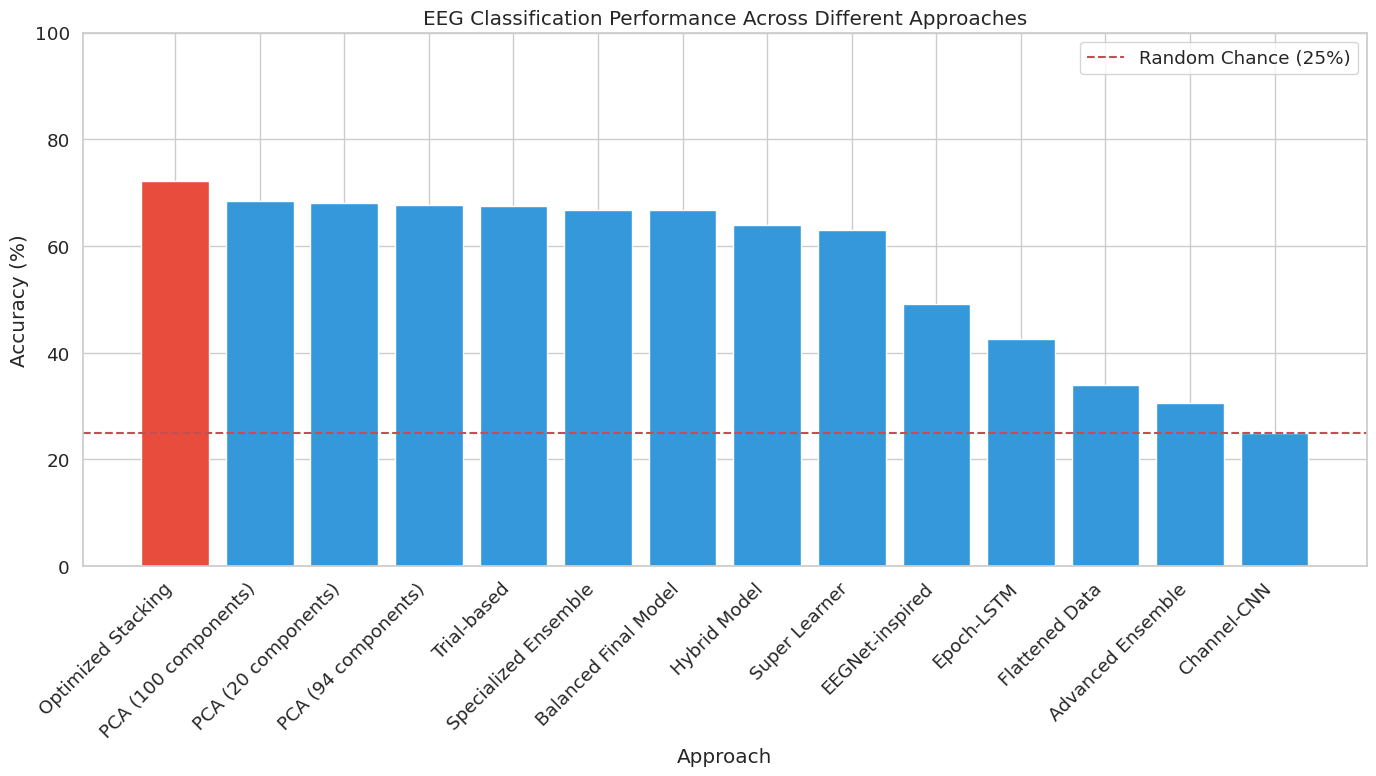
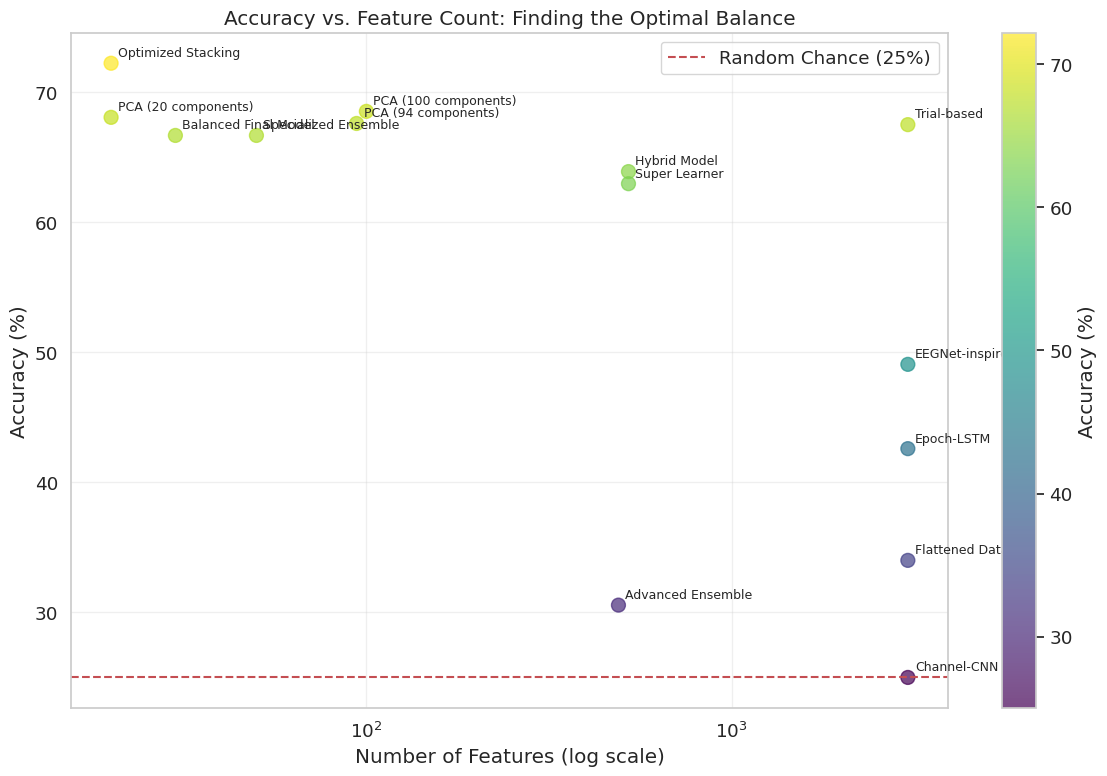
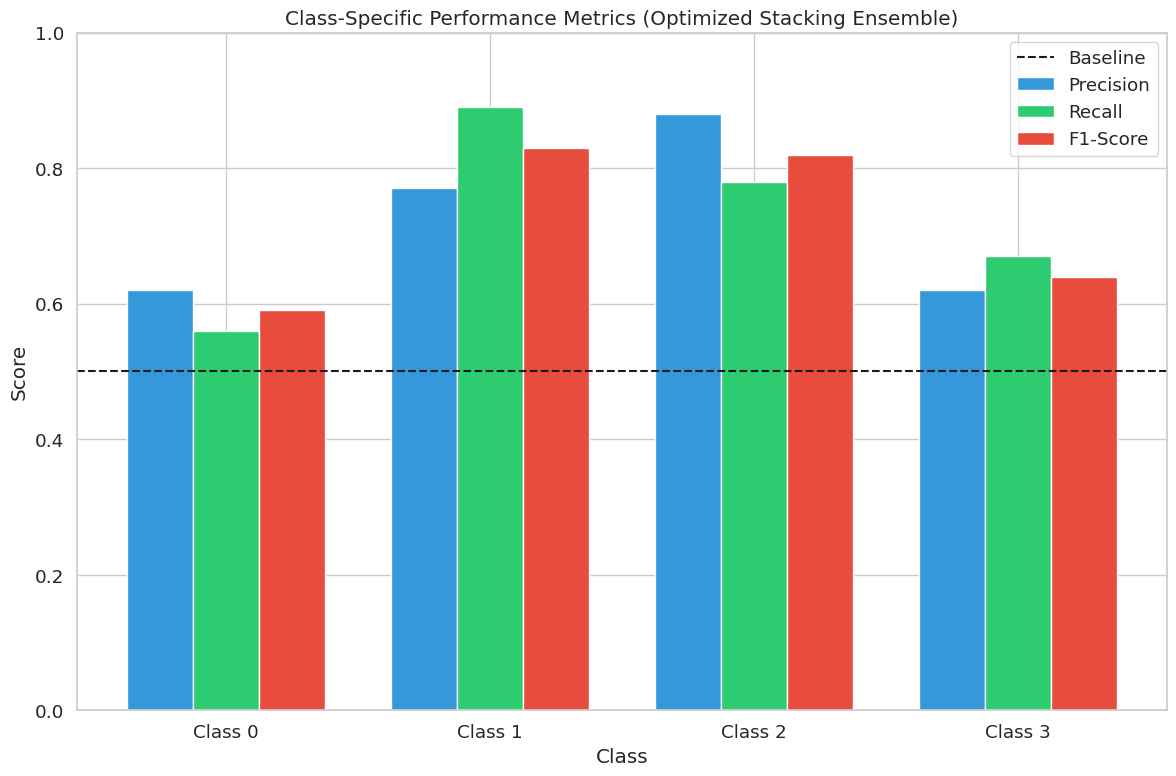
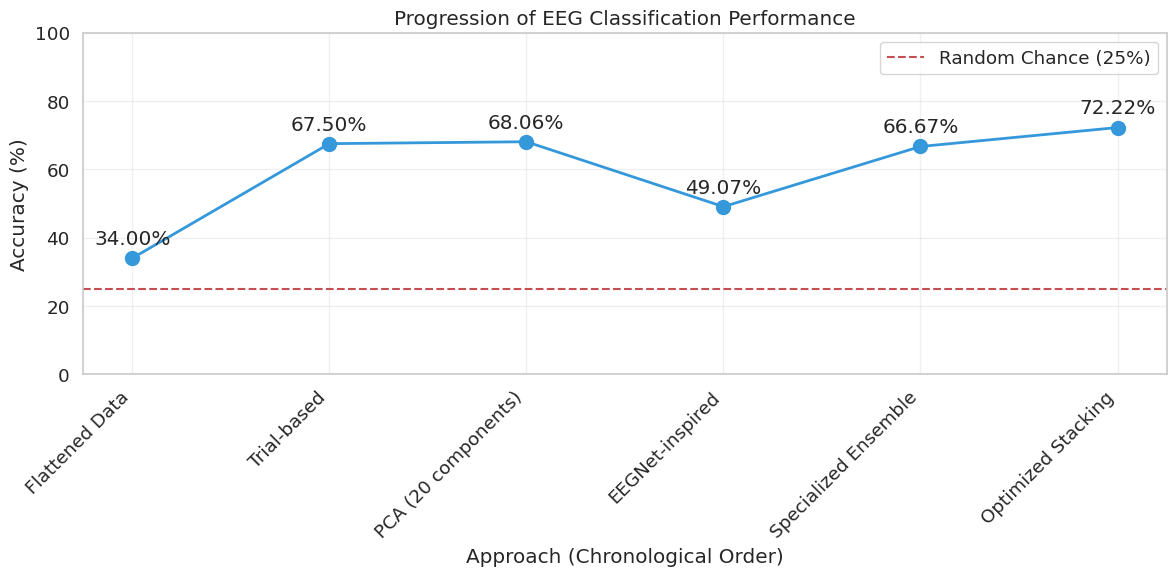

Write the Python code that produced these figures, in order.
import pandas as pd
import numpy as np
import matplotlib
matplotlib.use('Agg')  # Use non-interactive backend
import matplotlib.pyplot as plt
import seaborn as sns

# Set style for plots
plt.style.use('ggplot')
sns.set(font_scale=1.2)
sns.set_style("whitegrid")

# Define the results from all approaches
approaches = [
    "Flattened Data", 
    "Trial-based",
    "PCA (20 components)",
    "PCA (94 components)",
    "PCA (100 components)",
    "Channel-CNN",
    "Epoch-LSTM",
    "EEGNet-inspired",
    "Hybrid Model",
    "Specialized Ensemble",
    "Balanced Final Model",
    "Super Learner",
    "Advanced Ensemble",
    "Optimized Stacking"
]

accuracies = [
    34.0,  # Flattened Data
    67.5,  # Trial-based (midpoint of 65-70%)
    68.06, # PCA (20 components)
    67.59, # PCA (94 components)
    68.52, # PCA (100 components)
    25.00, # Channel-CNN
    42.59, # Epoch-LSTM
    49.07, # EEGNet-inspired
    63.89, # Hybrid Model
    66.67, # Specialized Ensemble
    66.67, # Balanced Final Model
    62.96, # Super Learner
    30.56, # Advanced Ensemble
    72.22  # Optimized Stacking
]

feature_counts = [
    3038, # Flattened Data
    3038, # Trial-based
    20,   # PCA (20 components)
    94,   # PCA (94 components)
    100,  # PCA (100 components)
    3038, # Channel-CNN (3D structure)
    3038, # Epoch-LSTM (3D structure)
    3038, # EEGNet-inspired (3D structure)
    522,  # Hybrid Model
    50,   # Specialized Ensemble
    30,   # Balanced Final Model
    522,  # Super Learner (combined approaches)
    490,  # Advanced Ensemble
    20    # Optimized Stacking
]

# Create a DataFrame for easier manipulation
results_df = pd.DataFrame({
    'Approach': approaches,
    'Accuracy': accuracies,
    'Features': feature_counts
})

# Sort by accuracy for the bar chart
sorted_df = results_df.sort_values('Accuracy', ascending=False)

# Create a color palette that highlights the best approach
colors = ['#3498db' if approach != 'Optimized Stacking' else '#e74c3c' 
          for approach in sorted_df['Approach']]

# Plot accuracy comparison
plt.figure(figsize=(14, 8))
bars = plt.bar(sorted_df['Approach'], sorted_df['Accuracy'], color=colors)
plt.axhline(y=25.0, color='r', linestyle='--', label='Random Chance (25%)')
plt.xticks(rotation=45, ha='right')
plt.xlabel('Approach')
plt.ylabel('Accuracy (%)')
plt.title('EEG Classification Performance Across Different Approaches')
plt.ylim(0, 100)
plt.tight_layout()
plt.legend()
plt.savefig('accuracy_comparison.png')
plt.close()

# Create a scatter plot to visualize the trade-off between accuracy and feature count
plt.figure(figsize=(12, 8))
scatter = plt.scatter(
    results_df['Features'], 
    results_df['Accuracy'], 
    c=results_df['Accuracy'], 
    cmap='viridis', 
    s=100, 
    alpha=0.7
)

# Add labels for each point
for i, approach in enumerate(results_df['Approach']):
    plt.annotate(
        approach, 
        (results_df['Features'][i], results_df['Accuracy'][i]),
        xytext=(5, 5),
        textcoords='offset points',
        fontsize=9
    )

plt.xscale('log')  # Use log scale for feature count due to wide range
plt.xlabel('Number of Features (log scale)')
plt.ylabel('Accuracy (%)')
plt.title('Accuracy vs. Feature Count: Finding the Optimal Balance')
plt.axhline(y=25.0, color='r', linestyle='--', label='Random Chance (25%)')
plt.colorbar(scatter, label='Accuracy (%)')
plt.grid(True, alpha=0.3)
plt.legend()
plt.tight_layout()
plt.savefig('accuracy_vs_features.png')
plt.close()

# Create a grouped bar chart for class-specific performance
# Data from the optimized stacking ensemble
classes = ['Class 0', 'Class 1', 'Class 2', 'Class 3']
precision = [0.62, 0.77, 0.88, 0.62]
recall = [0.56, 0.89, 0.78, 0.67]
f1_score = [0.59, 0.83, 0.82, 0.64]

x = np.arange(len(classes))
width = 0.25

plt.figure(figsize=(12, 8))
plt.bar(x - width, precision, width, label='Precision', color='#3498db')
plt.bar(x, recall, width, label='Recall', color='#2ecc71')
plt.bar(x + width, f1_score, width, label='F1-Score', color='#e74c3c')

plt.axhline(y=0.5, color='k', linestyle='--', label='Baseline')
plt.xlabel('Class')
plt.ylabel('Score')
plt.title('Class-Specific Performance Metrics (Optimized Stacking Ensemble)')
plt.xticks(x, classes)
plt.ylim(0, 1)
plt.legend()
plt.tight_layout()
plt.savefig('class_specific_performance.png')
plt.close()

# Create a summary figure showing the progression of approaches
# Select key approaches in chronological order
key_approaches = [
    "Flattened Data", 
    "Trial-based",
    "PCA (20 components)",
    "EEGNet-inspired",
    "Specialized Ensemble",
    "Optimized Stacking"
]

key_accuracies = [acc for app, acc in zip(approaches, accuracies) if app in key_approaches]

plt.figure(figsize=(12, 6))
plt.plot(key_approaches, key_accuracies, marker='o', linestyle='-', linewidth=2, markersize=10, color='#3498db')
for i, (app, acc) in enumerate(zip(key_approaches, key_accuracies)):
    plt.annotate(f"{acc:.2f}%", (i, acc), xytext=(0, 10), textcoords='offset points', ha='center')

plt.axhline(y=25.0, color='r', linestyle='--', label='Random Chance (25%)')
plt.xticks(rotation=45, ha='right')
plt.xlabel('Approach (Chronological Order)')
plt.ylabel('Accuracy (%)')
plt.title('Progression of EEG Classification Performance')
plt.ylim(0, 100)
plt.grid(True, alpha=0.3)
plt.legend()
plt.tight_layout()
plt.savefig('performance_progression.png')
plt.close()

print("Visualization summary completed. All images saved.")
